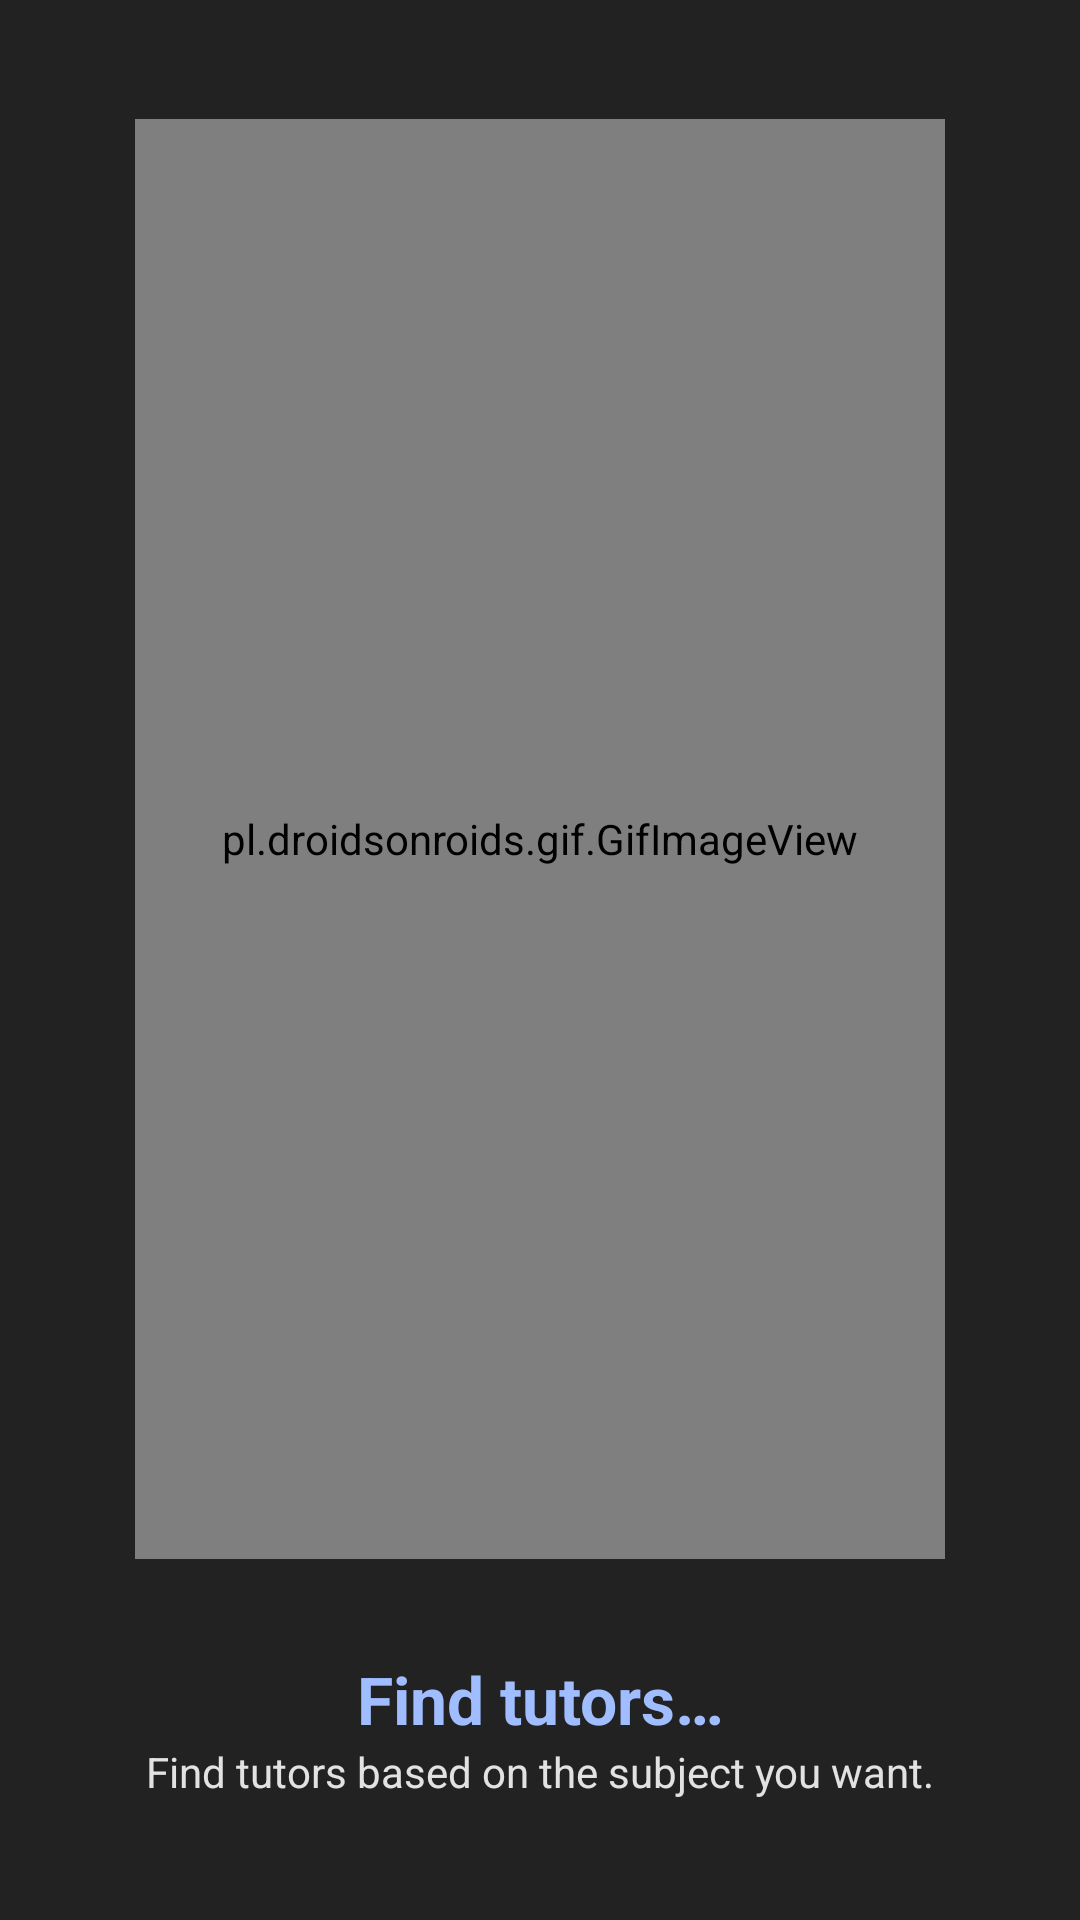

Produce the Android XML layout that renders to this screen, including the resource entries it uses.
<!-- AndroidManifest.xml: application theme Theme.Athro -->
<!-- res/layout/fragment_step_four.xml -->
<?xml version="1.0" encoding="utf-8"?>
<LinearLayout xmlns:android="http://schemas.android.com/apk/res/android"
    android:layout_width="match_parent"
    android:layout_height="match_parent"
    android:background="@color/dark_gray"
    android:gravity="center"
    android:orientation="vertical">

    <pl.droidsonroids.gif.GifImageView
        android:layout_width="270dp"
        android:layout_height="480dp"
        android:layout_gravity="center"
        android:layout_marginBottom="32dp"
        android:src="@drawable/tutor_request" />

    <TextView
        android:layout_width="match_parent"
        android:layout_height="wrap_content"
        android:gravity="center"
        android:text="@string/find_tutors"
        android:textAppearance="@style/TextAppearance.AppCompat.Large"
        android:textColor="@color/light_blue"
        android:textStyle="bold" />

    <TextView
        android:layout_width="match_parent"
        android:layout_height="wrap_content"
        android:gravity="center"
        android:text="@string/find_tutors_based_on_the_subject_you_want"
        android:textAppearance="@style/TextAppearance.AppCompat.Small"
        android:textColor="@color/white" />

</LinearLayout>
<!-- resources referenced by this layout -->
<resources>
  <color name="dark_gray">#222222</color>
  <color name="light_blue">#A0BDFF</color>
  <color name="white">#DEFFFFFF</color>
  <!-- drawable tutor_request: gif bitmap (drawable-v24, 409487 bytes) -->
  <string name="find_tutors">Find tutors…</string>
  <string name="find_tutors_based_on_the_subject_you_want">Find tutors based on the subject you want.</string>
  <style name="Theme.Athro" parent="Theme.MaterialComponents.DayNight.DarkActionBar">
          
          <item name="android:statusBarColor" tools:targetApi="l">@color/light_gray</item>
          
          <item name="colorAccent">@color/light_orange</item>
          <item name="android:actionOverflowButtonStyle">@style/MyActionButtonOverflow</item>
      </style>
  <color name="light_gray">#3B3B3B</color>
  <color name="light_orange">#FFDC95</color>
  <style name="MyActionButtonOverflow" parent="android:style/Widget.Holo.Light.ActionButton.Overflow">
          <item name="android:src">@drawable/ic_baseline_settings_24</item>
          <item name="android:background">?android:attr/actionBarItemBackground</item>
          <item name="android:onClick">openSettings</item>
      </style>
</resources>
